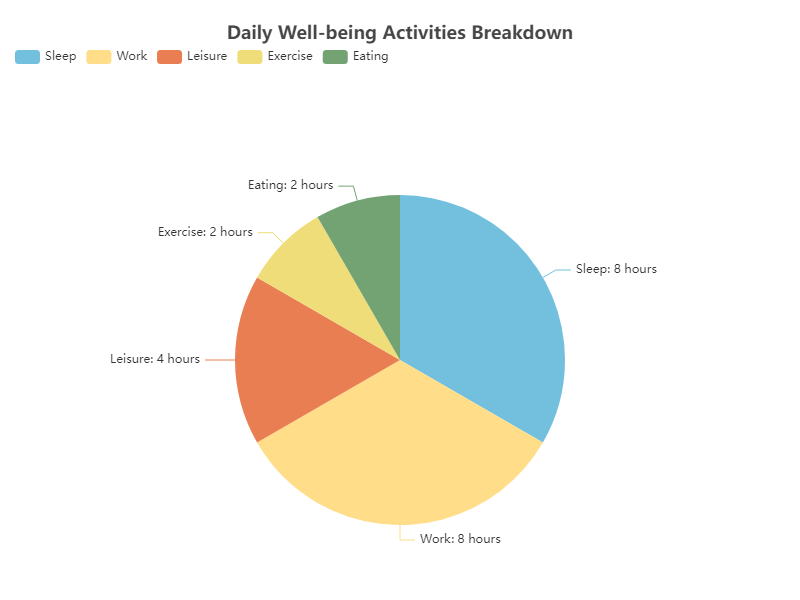

Data behind this chart, as committed beside it:
Activity, Time Spent (hours)
Sleep, 8
Work, 8
Leisure, 4
Exercise, 2
Eating, 2
